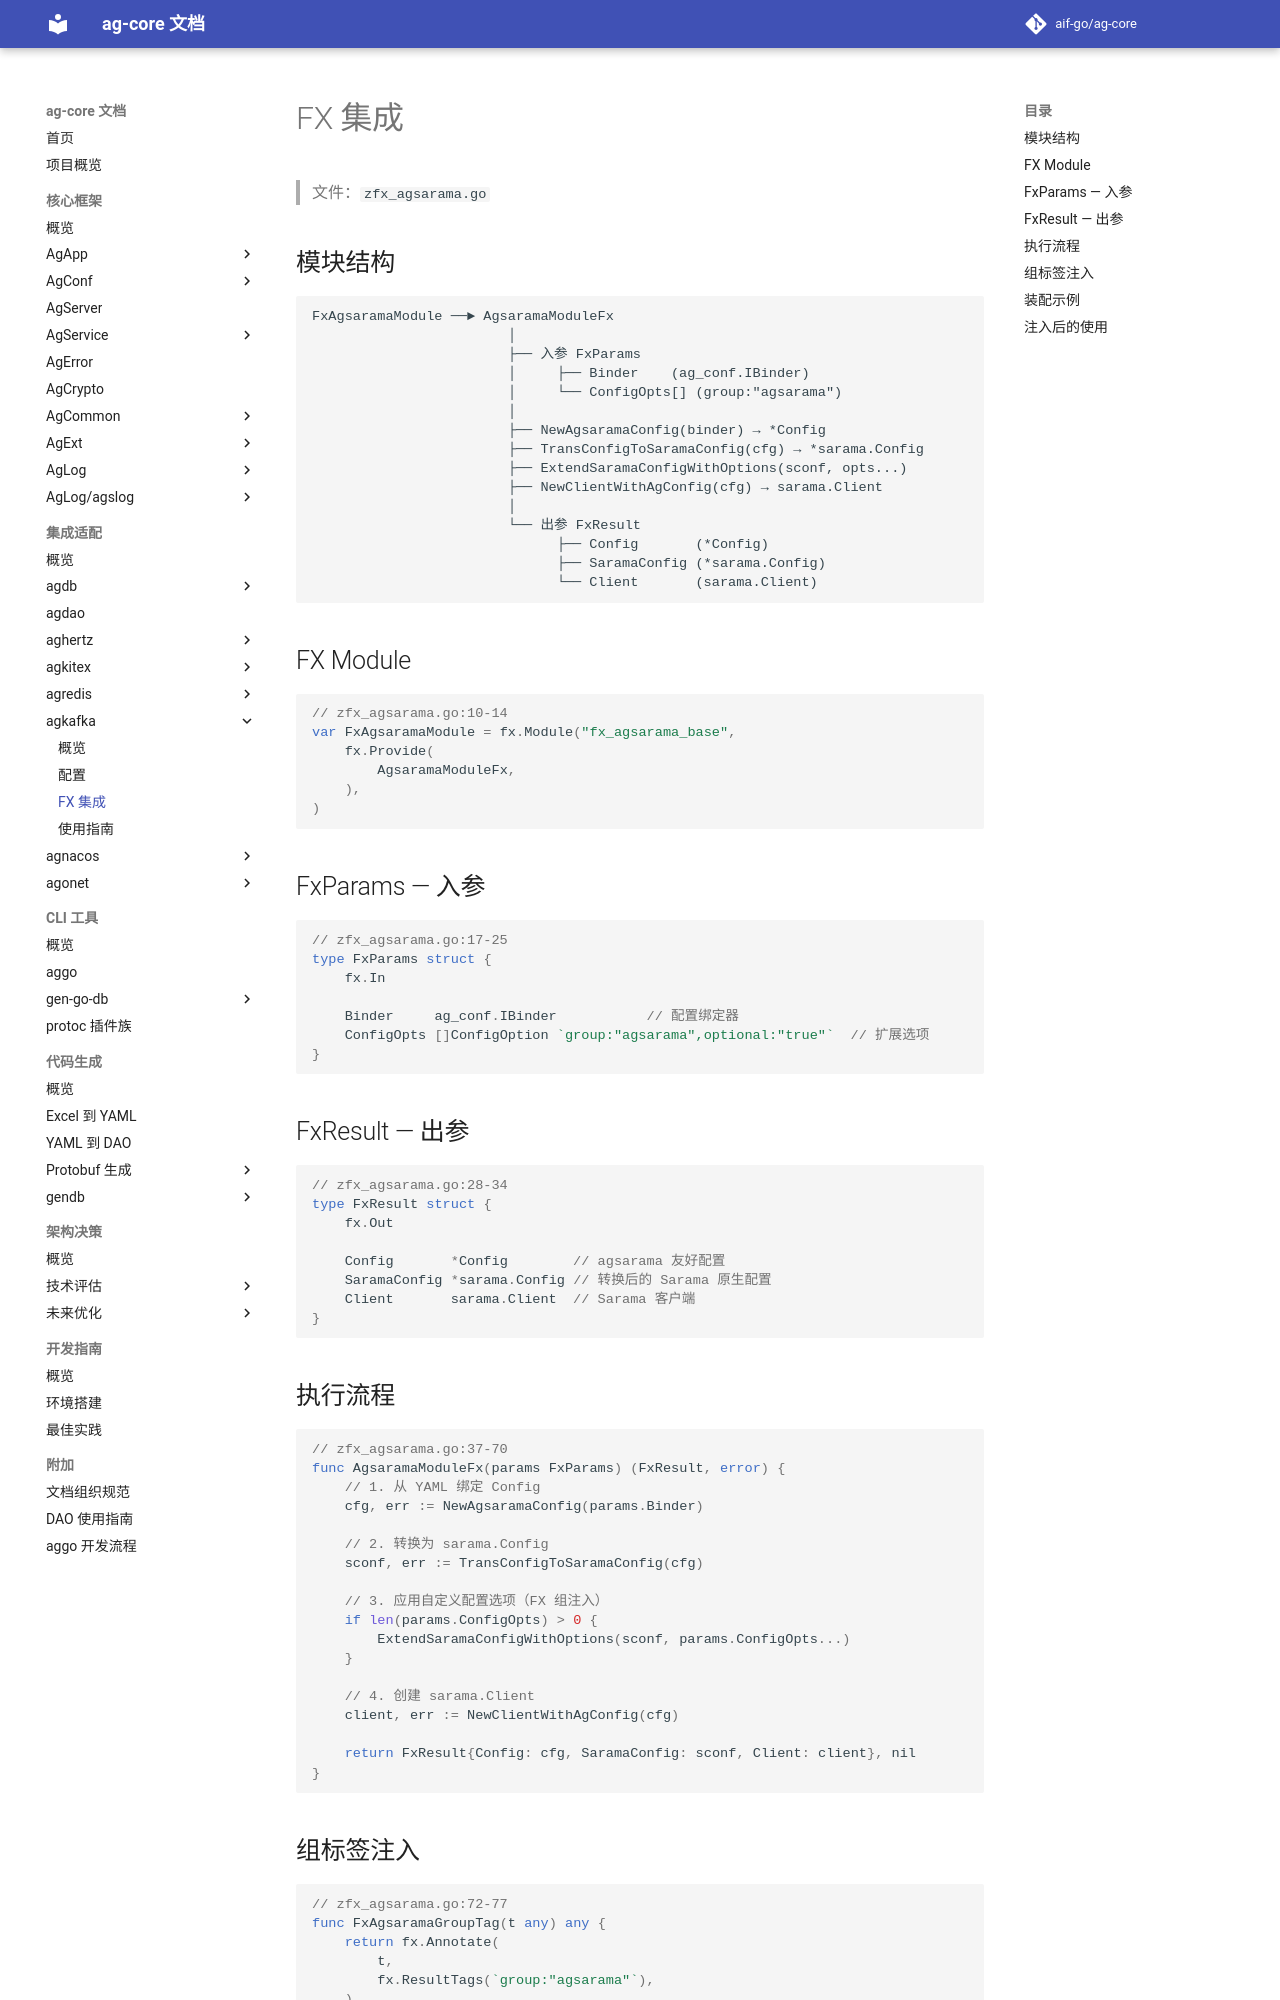

repository: aif-go/ag-core-docs · page: 集成适配/agkafka/02-FX集成/index.html · generator: mkdocs

---
tags:
  - ag-core
  - agkafka
  - agsarama
  - fx
  - integration
  - architecture
---

# FX 集成

> 文件：`zfx_agsarama.go`

## 模块结构

```
FxAgsaramaModule ──► AgsaramaModuleFx
                        │
                        ├── 入参 FxParams
                        │     ├── Binder    (ag_conf.IBinder)
                        │     └── ConfigOpts[] (group:"agsarama")
                        │
                        ├── NewAgsaramaConfig(binder) → *Config
                        ├── TransConfigToSaramaConfig(cfg) → *sarama.Config
                        ├── ExtendSaramaConfigWithOptions(sconf, opts...)
                        ├── NewClientWithAgConfig(cfg) → sarama.Client
                        │
                        └── 出参 FxResult
                              ├── Config       (*Config)
                              ├── SaramaConfig (*sarama.Config)
                              └── Client       (sarama.Client)
```

## FX Module

```go
// zfx_agsarama.go:10-14
var FxAgsaramaModule = fx.Module("fx_agsarama_base",
    fx.Provide(
        AgsaramaModuleFx,
    ),
)
```

## FxParams — 入参

```go
// zfx_agsarama.go:17-25
type FxParams struct {
    fx.In

    Binder     ag_conf.IBinder           // 配置绑定器
    ConfigOpts []ConfigOption `group:"agsarama",optional:"true"`  // 扩展选项
}
```

## FxResult — 出参

```go
// zfx_agsarama.go:28-34
type FxResult struct {
    fx.Out

    Config       *Config        // agsarama 友好配置
    SaramaConfig *sarama.Config // 转换后的 Sarama 原生配置
    Client       sarama.Client  // Sarama 客户端
}
```

## 执行流程

```go
// zfx_agsarama.go:37-70
func AgsaramaModuleFx(params FxParams) (FxResult, error) {
    // 1. 从 YAML 绑定 Config
    cfg, err := NewAgsaramaConfig(params.Binder)

    // 2. 转换为 sarama.Config
    sconf, err := TransConfigToSaramaConfig(cfg)

    // 3. 应用自定义配置选项（FX 组注入）
    if len(params.ConfigOpts) > 0 {
        ExtendSaramaConfigWithOptions(sconf, params.ConfigOpts...)
    }

    // 4. 创建 sarama.Client
    client, err := NewClientWithAgConfig(cfg)

    return FxResult{Config: cfg, SaramaConfig: sconf, Client: client}, nil
}
```
